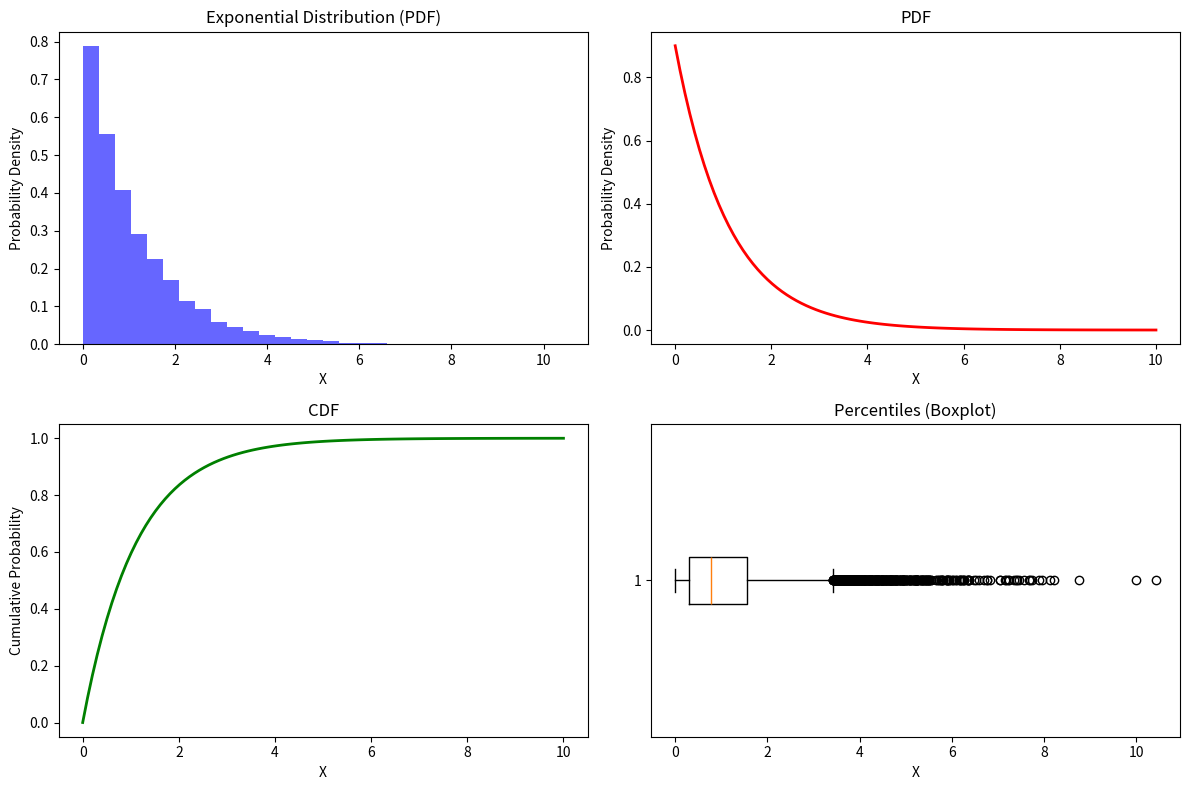

Generate this figure with matplotlib:
import numpy as np
import matplotlib.pyplot as plt
from scipy.stats import expon

# Define the rate parameter 
rate = 0.9  

# Define the number of random variables to generate
num_samples = 10000

# Generate random variables from a uniform distribution (0, 1)
uniform_samples = np.random.rand(num_samples)

# Transform uniform samples to exponential distribution using the inverse transform method
exponential_samples = -np.log(1 - uniform_samples) / rate

# Calculate and display statistics of the generated exponential samples
mean = np.mean(exponential_samples)
variance = np.var(exponential_samples)
std_deviation = np.sqrt(variance)
percentiles = np.percentile(exponential_samples, [25, 50, 75])

print(f"Mean: {mean:.4f}")
print(f"Variance: {variance:.4f}")
print(f"Standard Deviation: {std_deviation:.4f}")
print(f"25th Percentile: {percentiles[0]:.4f}")
print(f"50th Percentile (Median): {percentiles[1]:.4f}")
print(f"75th Percentile: {percentiles[2]:.4f}")

# Plot a histogram of the generated exponential samples
plt.figure(figsize=(12, 8))

# Histogram
plt.subplot(2, 2, 1)
plt.hist(exponential_samples, bins=30, density=True, alpha=0.6, color='blue', label='Histogram')
plt.title('Exponential Distribution (PDF)')
plt.xlabel('X')
plt.ylabel('Probability Density')

# PDF
x = np.linspace(0, 10, 100)
pdf = expon.pdf(x, scale=1/rate)
plt.subplot(2, 2, 2)
plt.plot(x, pdf, 'r-', lw=2, label='PDF')
plt.title('PDF')
plt.xlabel('X')
plt.ylabel('Probability Density')

# CDF
cdf = expon.cdf(x, scale=1/rate)
plt.subplot(2, 2, 3)
plt.plot(x, cdf, 'g-', lw=2, label='CDF')
plt.title('CDF')
plt.xlabel('X')
plt.ylabel('Cumulative Probability')

# Percentiles
plt.subplot(2, 2, 4)
plt.boxplot(exponential_samples, vert=False)
plt.title('Percentiles (Boxplot)')
plt.xlabel('X')

plt.tight_layout()
plt.show()
